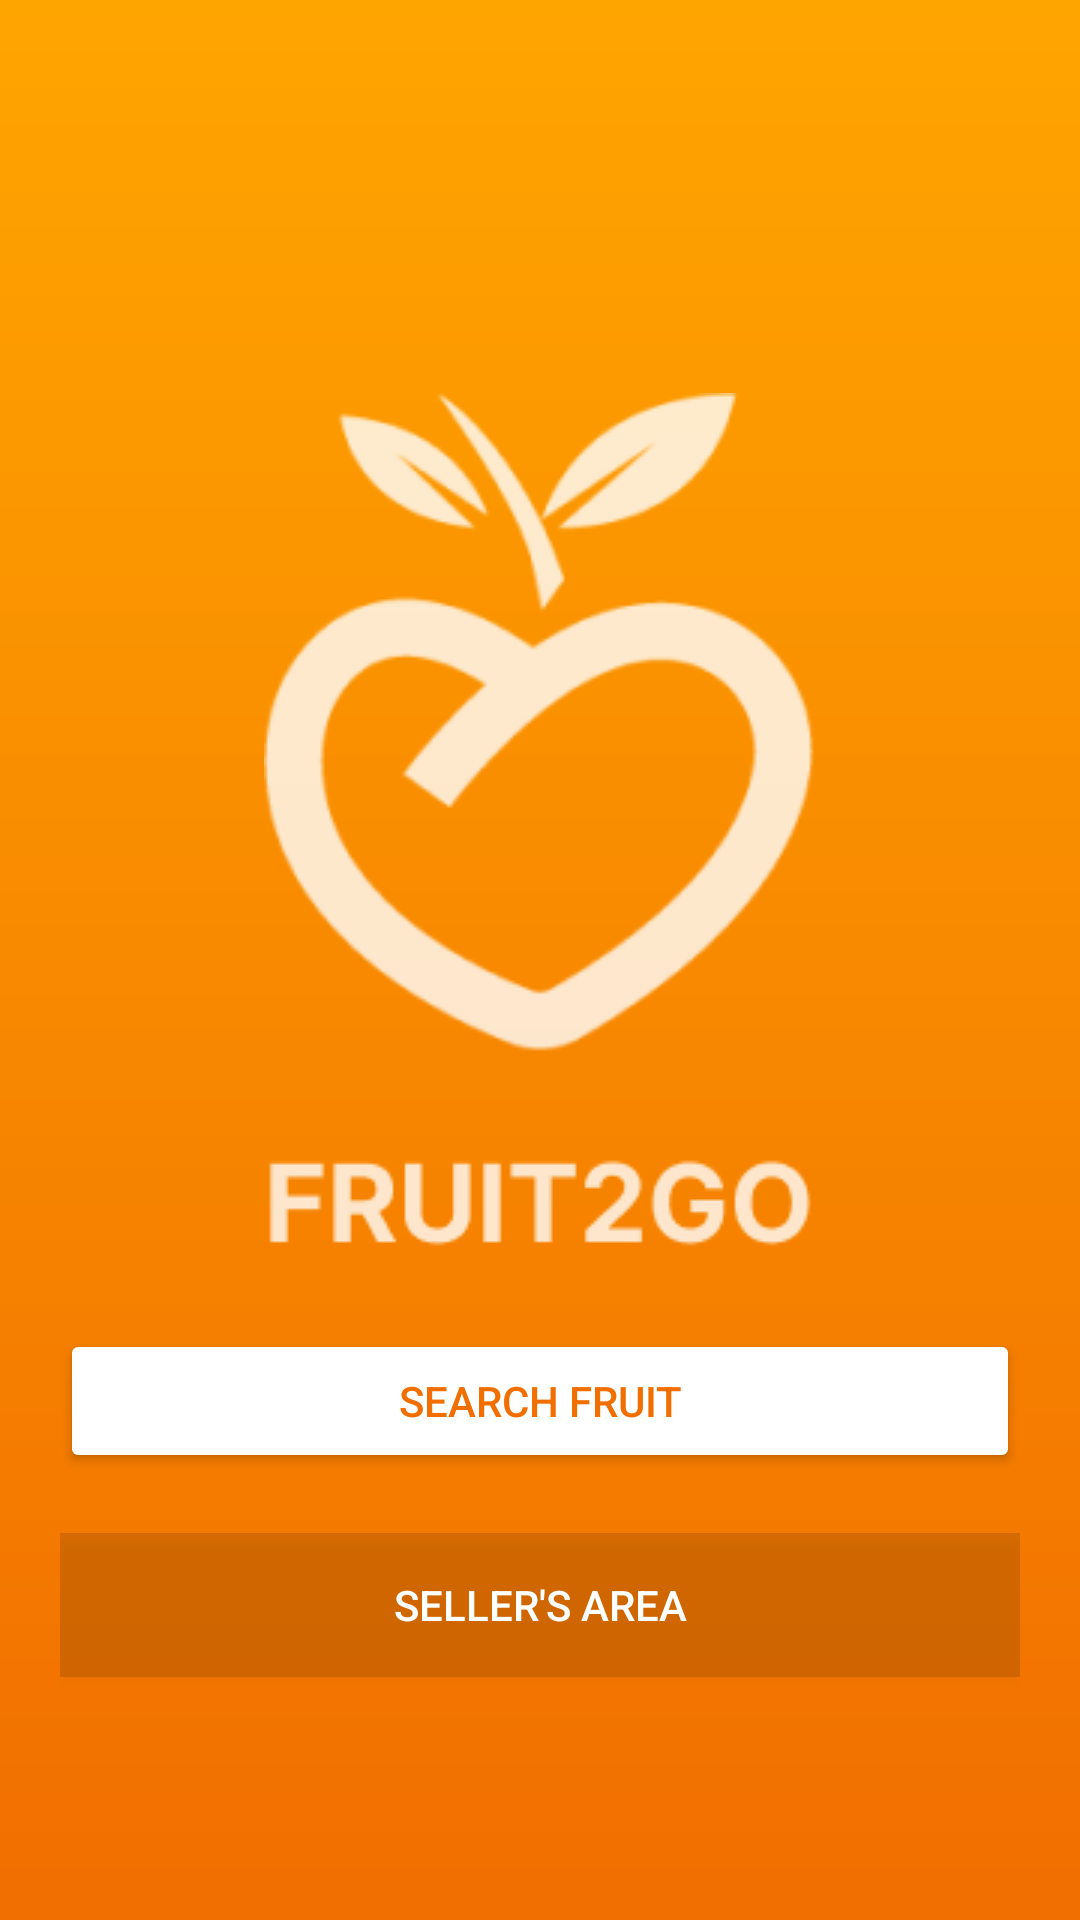

Android layout source for this screen:
<!-- AndroidManifest.xml: application theme Theme.Fruitseason -->
<!-- res/layout/activity_main.xml -->
<?xml version="1.0" encoding="utf-8"?>
<LinearLayout
    xmlns:android="http://schemas.android.com/apk/res/android"
    xmlns:app="http://schemas.android.com/apk/res-auto"
    xmlns:tools="http://schemas.android.com/tools"
    android:layout_height="match_parent"
    android:orientation="vertical"
    android:gravity="center"
    android:padding="20dp"
    android:layout_width="match_parent"
    android:background="@drawable/orange_background">


    <ImageView
        android:layout_width="wrap_content"
        android:layout_height="wrap_content"
        android:layout_gravity ="center_horizontal"
        android:layout_marginTop="50dp"
        android:src="@drawable/logo"/>

    <Button
        android:layout_marginTop="20dp"
        android:id="@+id/signout"
        android:backgroundTint="@color/white"
        android:layout_width="match_parent"
        android:textColor="@color/orange"
        android:layout_height="wrap_content"
        android:text="SEARCH FRUIT"/>

    <Button
        android:layout_marginTop="20dp"
        android:id="@+id/delete"
        android:background="@color/almostTransparentGrey"
        android:layout_width="match_parent"
        android:textColor="@color/white"
        android:layout_height="wrap_content"
        android:text="SELLER'S AREA"/>

</LinearLayout>
<!-- resources referenced by this layout -->
<resources>
  <color name="almostTransparentGrey">#20000000</color>
  <color name="orange">#F16E00</color>
  <color name="white">#FFFFFFFF</color>
  <!-- drawable logo: png bitmap (drawable, 12511 bytes) -->
  <!-- drawable orange_background (drawable) -->
  <?xml version="1.0" encoding="utf-8"?>
  <shape xmlns:android="http://schemas.android.com/apk/res/android"
      android:shape="rectangle">
      <gradient
          android:startColor="#F16E00"
          android:endColor="#FFA500"
          android:type="linear"
          android:angle="90"/>
  </shape>
  <style name="Theme.Fruitseason" parent="Base.Theme.Fruitseason" />
  <style name="Base.Theme.Fruitseason" parent="Theme.Material3.DayNight.NoActionBar">
          
          
      </style>
</resources>
